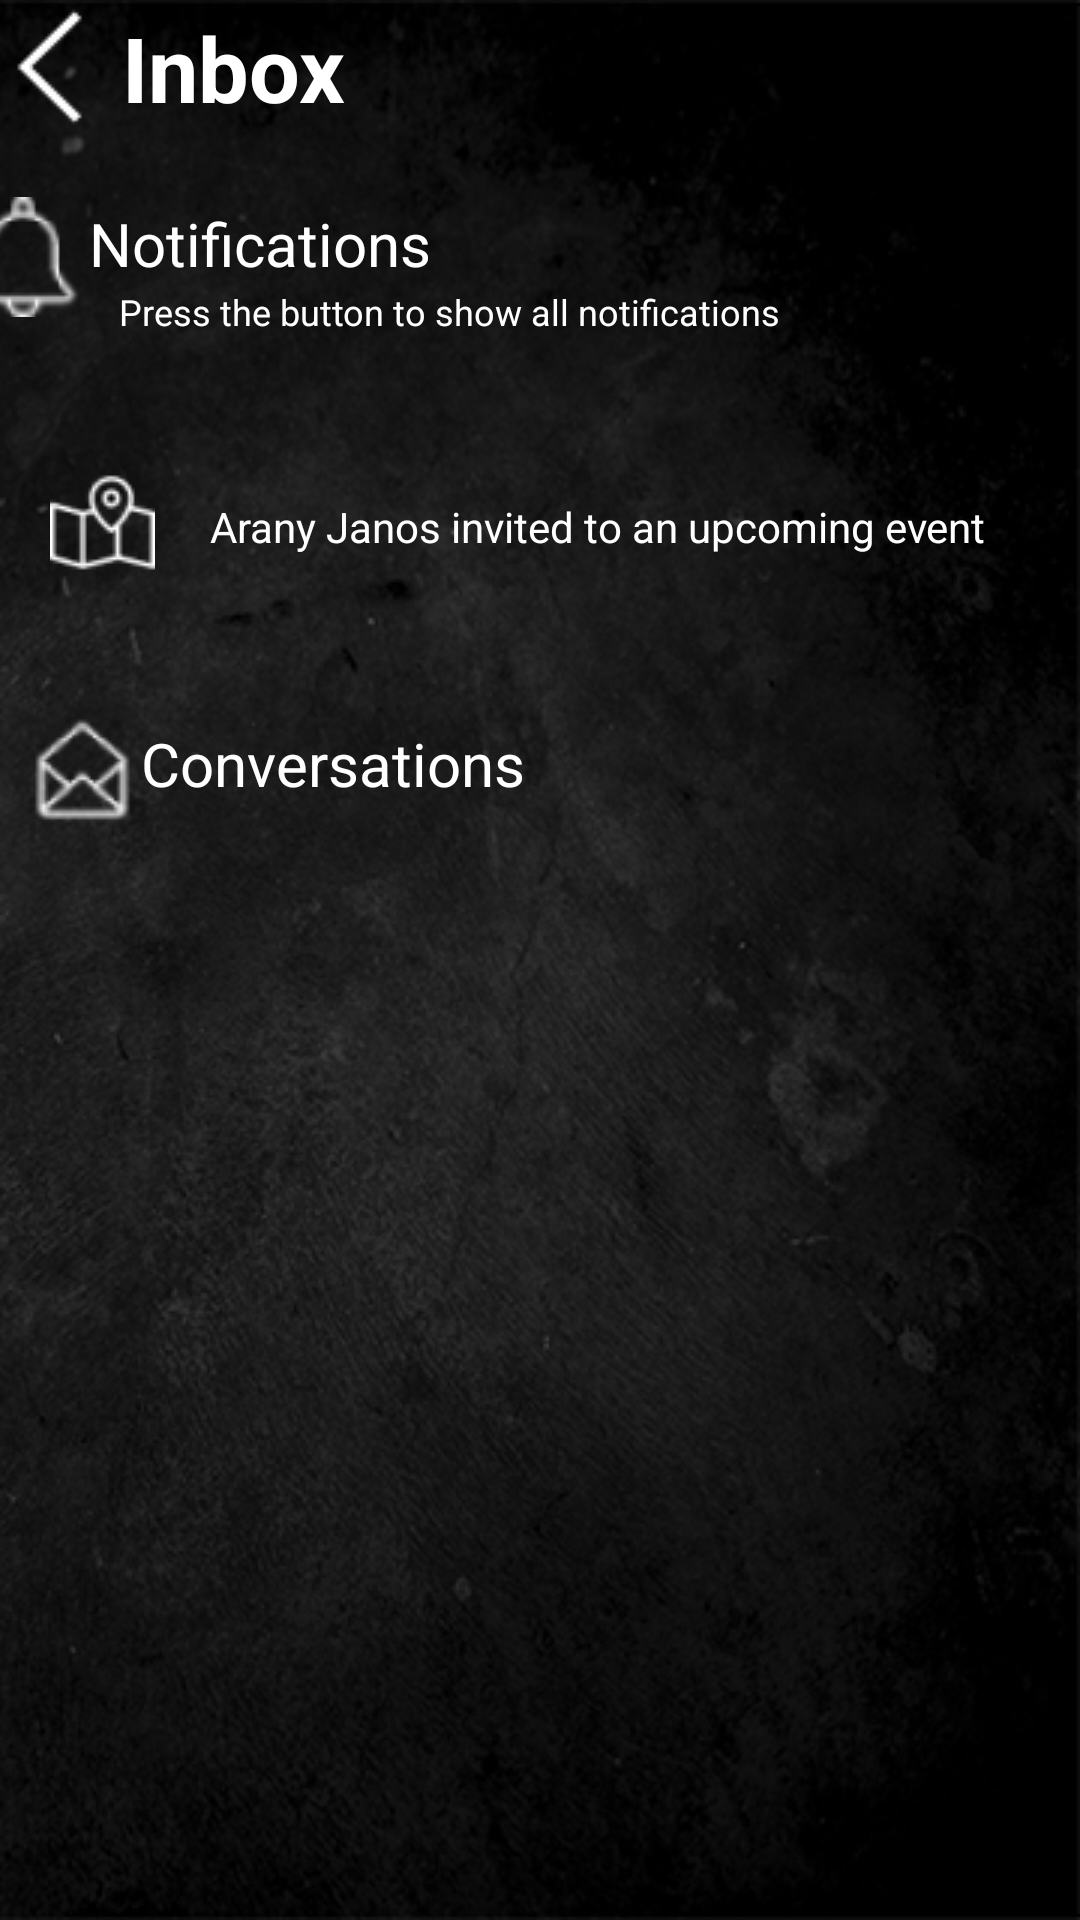

This screen was rendered from an Android layout file. Write that file and the resources it references.
<!-- AndroidManifest.xml: application theme Theme.TMS -->
<!-- res/layout/inbox_page.xml -->
<?xml version="1.0" encoding="utf-8"?>
<androidx.constraintlayout.widget.ConstraintLayout xmlns:android="http://schemas.android.com/apk/res/android"
    xmlns:app="http://schemas.android.com/apk/res-auto"
    xmlns:tools="http://schemas.android.com/tools"
    android:layout_width="match_parent"
    android:layout_height="match_parent"
    android:background="@drawable/bacgroundtexture2">

    <ImageButton
        android:id="@+id/imageButton_back"
        android:layout_width="wrap_content"
        android:layout_height="wrap_content"
        android:background="?android:attr/selectableItemBackground"
        app:layout_constraintBottom_toBottomOf="parent"
        app:layout_constraintEnd_toEndOf="parent"
        app:layout_constraintHorizontal_bias="0.0"
        app:layout_constraintStart_toStartOf="parent"
        app:layout_constraintTop_toTopOf="parent"
        app:layout_constraintVertical_bias="0.004"
        app:srcCompat="@drawable/backbutton1" />


    <TextView
        android:id="@+id/textView"
        android:layout_width="100dp"
        android:layout_height="40dp"
        android:text="Inbox"
        android:textAlignment="center"
        android:textColor="@color/white"
        android:textSize="30dp"
        android:textStyle="bold"
        app:layout_constraintBottom_toBottomOf="parent"
        app:layout_constraintEnd_toEndOf="parent"
        app:layout_constraintHorizontal_bias="0.106"
        app:layout_constraintStart_toStartOf="parent"
        app:layout_constraintTop_toTopOf="parent"
        app:layout_constraintVertical_bias="0.004" />

    <RelativeLayout
        android:id="@+id/notification_layout"
        android:layout_width="407dp"
        android:layout_height="65dp"
        android:layout_gravity="left"
        android:layout_marginLeft="10dp"
        app:layout_constraintBottom_toBottomOf="parent"
        app:layout_constraintEnd_toEndOf="parent"
        app:layout_constraintHorizontal_bias="0.4"
        app:layout_constraintStart_toStartOf="parent"
        app:layout_constraintTop_toTopOf="parent"
        app:layout_constraintVertical_bias="0.114">

        <ImageButton
            android:id="@+id/notification_button"
            android:layout_width="wrap_content"
            android:layout_height="wrap_content"
            android:background="?android:attr/selectableItemBackground"
            app:layout_constraintBottom_toBottomOf="parent"
            app:layout_constraintEnd_toEndOf="parent"
            app:layout_constraintHorizontal_bias="0.016"
            app:layout_constraintStart_toStartOf="parent"

            app:layout_constraintVertical_bias="0.128"
            app:srcCompat="@drawable/bell" />

        <TextView
            android:id="@+id/notification"
            android:layout_width="wrap_content"
            android:layout_height="27dp"
            android:layout_alignParentTop="true"
            android:layout_alignParentEnd="true"
            android:layout_alignParentBottom="true"
            android:layout_marginStart="2dp"
            android:layout_marginTop="2dp"
            android:layout_marginEnd="210dp"
            android:layout_marginBottom="37dp"
            android:layout_toEndOf="@+id/notification_button"
            android:text="Notifications"

            android:textColor="@color/white"
            android:textSize="20dp" />

        <TextView
            android:id="@+id/undertext"
            android:layout_width="277dp"
            android:layout_height="32dp"
            android:layout_alignParentStart="true"
            android:layout_alignParentTop="true"
            android:layout_alignParentEnd="true"
            android:layout_alignParentBottom="true"
            android:layout_marginStart="52dp"
            android:layout_marginTop="30dp"
            android:layout_marginEnd="78dp"
            android:layout_marginBottom="5dp"
            android:text="Press the button to show all notifications"
            android:textColor="@color/white"
            android:textSize="12dp" />


    </RelativeLayout>

    <RelativeLayout
        android:id="@+id/last_notification_layout"
        android:layout_width="389dp"
        android:layout_height="61dp"
        android:layout_gravity="left"
        android:layout_marginLeft="10dp"
        app:layout_constraintBottom_toBottomOf="parent"
        app:layout_constraintEnd_toEndOf="parent"
        app:layout_constraintHorizontal_bias="0.0"
        app:layout_constraintStart_toStartOf="parent"
        app:layout_constraintTop_toBottomOf="@+id/notification_layout"
        app:layout_constraintVertical_bias="0.039">

        <ImageButton
            android:id="@+id/button_last_notification"
            android:layout_width="48dp"
            android:layout_height="44dp"
            android:layout_alignParentStart="true"

            android:layout_alignParentTop="true"
            android:layout_alignParentBottom="true"
            android:layout_marginStart="0dp"
            android:layout_marginTop="4dp"
            android:layout_marginBottom="13dp"
            android:background="?android:attr/selectableItemBackground"
            app:srcCompat="@drawable/map" />

        <TextView
            android:id="@+id/last_notification_text"
            android:layout_width="317dp"
            android:layout_height="31dp"
            android:layout_alignParentTop="true"
            android:layout_alignParentEnd="true"
            android:layout_alignParentBottom="true"
            android:layout_marginStart="12dp"
            android:layout_marginTop="18dp"
            android:layout_marginEnd="27dp"
            android:layout_marginBottom="18dp"
            android:layout_toEndOf="@+id/button_last_notification"
            android:gravity="left"
            android:text="Arany Janos invited to an upcoming event"
            android:textAlignment="gravity"
            android:textColor="@color/white" />


    </RelativeLayout>

    <RelativeLayout
        android:id="@+id/conversations_layout"
        android:layout_width="407dp"
        android:layout_height="65dp"
        android:layout_gravity="left"
        android:layout_marginLeft="10dp"
        app:layout_constraintBottom_toBottomOf="parent"
        app:layout_constraintEnd_toEndOf="parent"
        app:layout_constraintHorizontal_bias="0.0"
        app:layout_constraintStart_toStartOf="parent"
        app:layout_constraintTop_toBottomOf="@+id/last_notification_layout"
        app:layout_constraintVertical_bias="0.082">

        <ImageButton
            android:id="@+id/conversation_button"
            android:layout_width="wrap_content"
            android:layout_height="wrap_content"
            android:background="?android:attr/selectableItemBackground"
            app:layout_constraintBottom_toBottomOf="parent"
            app:layout_constraintEnd_toEndOf="parent"
            app:layout_constraintHorizontal_bias="0.016"
            app:layout_constraintStart_toStartOf="parent"

            app:layout_constraintVertical_bias="0.128"
            app:srcCompat="@drawable/inbox" />

        <TextView
            android:id="@+id/conversation"
            android:layout_width="wrap_content"
            android:layout_height="27dp"
            android:layout_alignParentTop="true"
            android:layout_alignParentEnd="true"
            android:layout_alignParentBottom="true"
            android:layout_marginStart="2dp"
            android:layout_marginTop="2dp"
            android:layout_marginEnd="210dp"
            android:layout_marginBottom="37dp"
            android:layout_toEndOf="@+id/conversation_button"
            android:text="Conversations"

            android:textColor="@color/white"
            android:textSize="20dp" />


    </RelativeLayout>


    <androidx.recyclerview.widget.RecyclerView
        android:id="@+id/conversation_list"
        android:layout_width="409dp"
        android:layout_height="395dp"
        app:layout_constraintBottom_toBottomOf="parent"
        app:layout_constraintEnd_toEndOf="parent"
        app:layout_constraintHorizontal_bias="0.0"
        app:layout_constraintStart_toStartOf="parent"
        app:layout_constraintTop_toBottomOf="@+id/conversations_layout"
        app:layout_constraintVertical_bias="0.057"
        tools:itemCount="2"
        tools:listitem="@layout/card_view_design" />


</androidx.constraintlayout.widget.ConstraintLayout>
<!-- res/layout/card_view_design.xml (included above) -->
<?xml version="1.0" encoding="utf-8"?>
<androidx.cardview.widget.CardView xmlns:android="http://schemas.android.com/apk/res/android"
    xmlns:app="http://schemas.android.com/apk/res-auto"
    android:layout_width="match_parent"
    android:layout_height="65dp"
    android:layout_margin="10dp"
    app:cardElevation="0dp"
    app:cardBackgroundColor="@android:color/transparent">

    <RelativeLayout
        android:id="@+id/conversation_layout"
        android:layout_width="407dp"
        android:layout_height="65dp"
        android:layout_gravity="left"

        app:layout_constraintBottom_toBottomOf="parent"
        app:layout_constraintEnd_toEndOf="parent"

        app:layout_constraintStart_toStartOf="parent"
        app:layout_constraintTop_toTopOf="parent">

        <ImageButton
            android:id="@+id/conversation_open_button"
            android:layout_width="47dp"
            android:layout_height="45dp"
            android:layout_alignParentStart="true"
            android:layout_alignParentLeft="true"
            android:layout_alignParentTop="true"
            android:layout_alignParentBottom="true"
            android:layout_marginStart="7dp"
            android:layout_marginLeft="7dp"

            android:layout_marginTop="6dp"
            android:layout_marginBottom="14dp"
            android:background="?android:attr/selectableItemBackground"
            app:layout_constraintBottom_toBottomOf="parent"
            app:layout_constraintEnd_toEndOf="parent"
            app:layout_constraintHorizontal_bias="0.016"
            app:layout_constraintStart_toStartOf="parent"
            app:layout_constraintVertical_bias="0.128"
            app:srcCompat="@drawable/avatar2" />

        <TextView
            android:id="@+id/name"
            android:layout_width="wrap_content"
            android:layout_height="27dp"
            android:layout_alignParentTop="true"
            android:layout_alignParentEnd="true"
            android:layout_alignParentBottom="true"
            android:layout_marginStart="-1dp"
            android:layout_marginTop="4dp"
            android:layout_marginEnd="213dp"
            android:layout_marginBottom="35dp"
            android:layout_toEndOf="@+id/conversation_open_button"
            android:text="Kiss Elemer"

            android:textColor="@color/white"
            android:textSize="20dp" />

        <TextView
            android:id="@+id/message"
            android:layout_width="wrap_content"
            android:layout_height="19dp"
            android:layout_alignParentStart="true"
            android:layout_alignParentTop="true"
            android:layout_alignParentEnd="true"
            android:layout_alignParentBottom="true"
            android:layout_marginStart="57dp"
            android:layout_marginTop="32dp"
            android:layout_marginEnd="69dp"
            android:layout_marginBottom="14dp"
            android:text="Extremity sweetness difficult behaviour...."
            android:textColor="@color/grey"
            android:textSize="14dp" />

        <TextView
            android:id="@+id/time"
            android:layout_width="38dp"
            android:layout_height="17dp"
            android:layout_alignParentStart="true"
            android:layout_alignParentTop="true"
            android:layout_alignParentEnd="true"
            android:layout_alignParentBottom="true"
            android:layout_marginStart="349dp"
            android:layout_marginTop="2dp"
            android:layout_marginEnd="21dp"
            android:layout_marginBottom="46dp"
            android:text="16:44"
            android:textColor="@color/grey" />


    </RelativeLayout>


</androidx.cardview.widget.CardView>
<!-- resources referenced by this layout -->
<resources>
  <color name="grey">#D1CBC7</color>
  <color name="white">#FFFFFFFF</color>
  <!-- drawable avatar2: png bitmap (drawable, 1073 bytes) -->
  <!-- drawable bacgroundtexture2: png bitmap (drawable, 164918 bytes) -->
  <!-- drawable backbutton1: png bitmap (drawable, 669 bytes) -->
  <!-- drawable bell: png bitmap (drawable, 1397 bytes) -->
  <!-- drawable inbox: png bitmap (drawable, 1526 bytes) -->
  <!-- drawable map: png bitmap (drawable, 1208 bytes) -->
  <style name="Theme.TMS" parent="Theme.MaterialComponents.DayNight.NoActionBar">
          
          <item name="colorPrimary">@color/purple_500</item>
          <item name="colorPrimaryVariant">@color/purple_700</item>
          <item name="colorOnPrimary">@color/white</item>
          
          <item name="colorSecondary">@color/teal_200</item>
          <item name="colorSecondaryVariant">@color/teal_700</item>
          <item name="colorOnSecondary">@color/black</item>
          
          <item name="android:statusBarColor" tools:targetApi="l">?attr/colorPrimaryVariant</item>
          
      </style>
  <color name="purple_500">#FF6200EE</color>
  <color name="purple_700">#FF3700B3</color>
  <color name="teal_200">#FF03DAC5</color>
  <color name="teal_700">#FF018786</color>
  <color name="black">#FF000000</color>
</resources>
